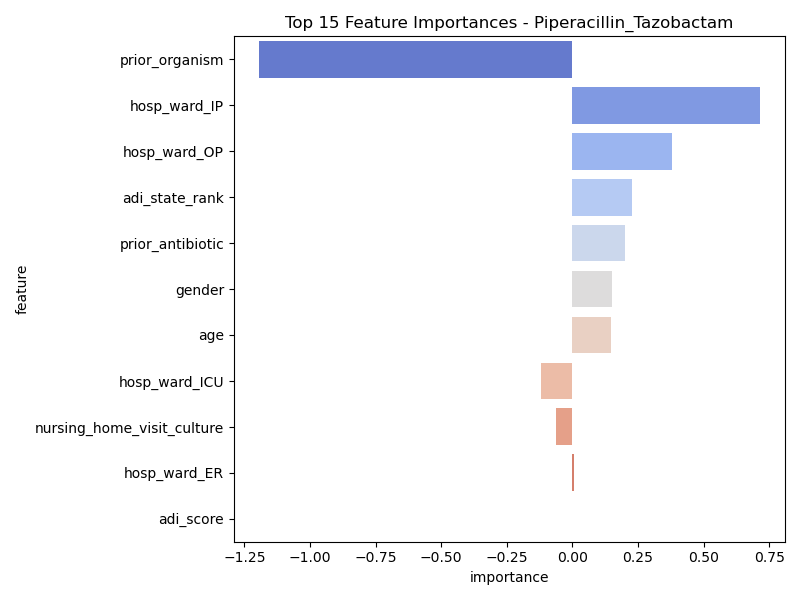

The table this chart was drawn from, first rows:
feature, importance
prior_organism, -1.195
hosp_ward_IP, 0.7144
hosp_ward_OP, 0.378
adi_state_rank, 0.2261
prior_antibiotic, 0.199
gender, 0.1519
age, 0.1467
hosp_ward_ICU, -0.1201
nursing_home_visit_culture, -0.06412
hosp_ward_ER, 0.004539
adi_score, -0.001103
